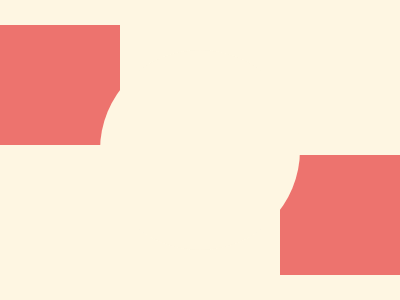

Give the HTML and CSS whose rendering is this image.

<div class="item">
  <div></div>
  <div class="end"></div>
</div>
<style>
  body {
    background: #fef6e2;
    margin: 0;
    display: grid;
  }

  .item {
    width: 400px;
    height: 250px;
    place-self: center;
    display: grid;
  }

  .item::after {
    content: "";
    background: #fef6e2;
    width: 200px;
    height: 200px;
    position: absolute;
    place-self: center;
    border-radius: 50%;
  }

  .item * {
    position: absolute;
    background: #ed736e;
    width: 120px;
    height: 120px;
  }

  .end {
    place-self: end;
  }
</style>
